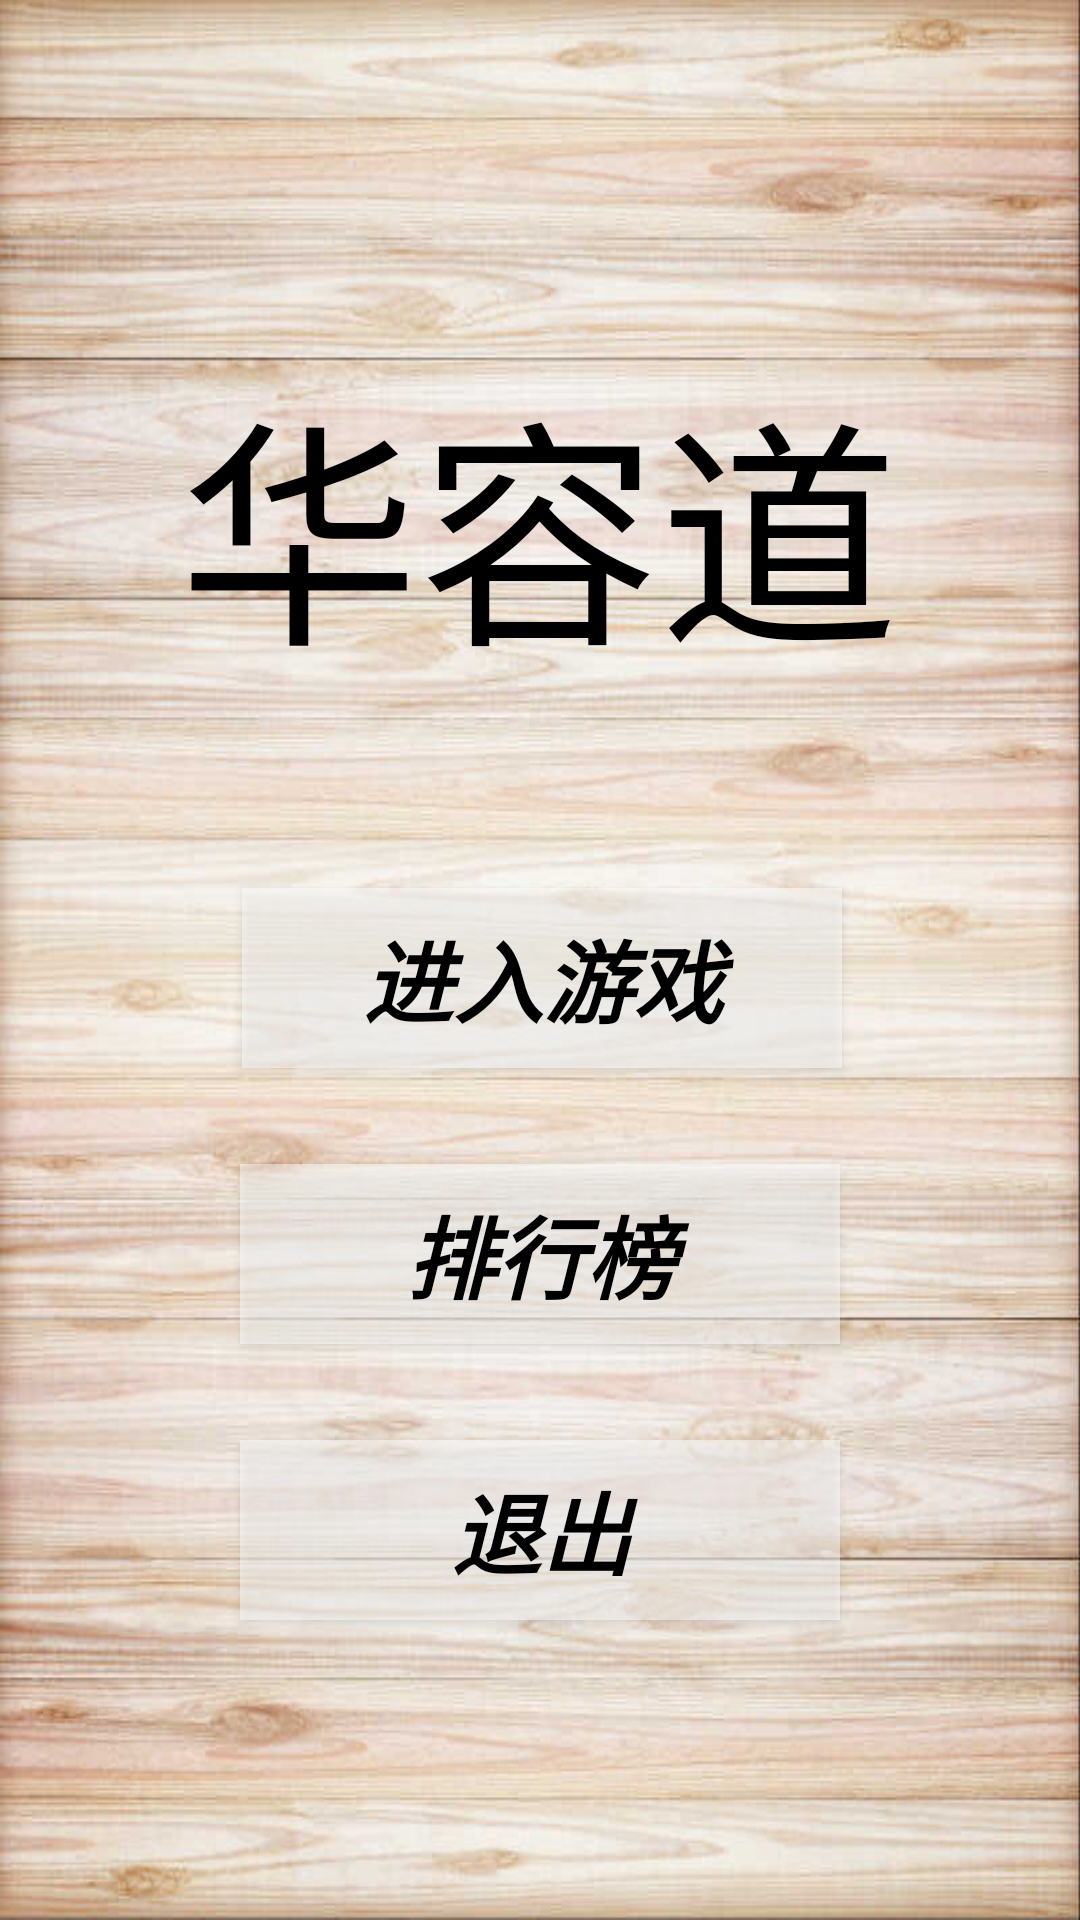

The Android layout XML behind this screen, and the referenced resources:
<!-- AndroidManifest.xml: application theme AppTheme -->
<!-- res/layout/main_layout.xml -->
<?xml version="1.0" encoding="utf-8"?>
<android.support.constraint.ConstraintLayout xmlns:android="http://schemas.android.com/apk/res/android"
    xmlns:app="http://schemas.android.com/apk/res-auto"
    xmlns:tools="http://schemas.android.com/tools"
    android:layout_width="match_parent"
    android:layout_height="match_parent"
    android:background="@drawable/background">

    <Button
        android:id="@+id/button_play"
        android:layout_width="200sp"
        android:layout_height="60sp"
        android:layout_marginStart="8dp"
        android:layout_marginLeft="8dp"
        android:layout_marginEnd="8dp"
        android:layout_marginRight="8dp"
        android:layout_marginBottom="32dp"
        android:background="@android:drawable/screen_background_light_transparent"
        android:onClick="skip_to_choosing"
        android:text="进入游戏"
        android:textAllCaps="false"
        android:textAppearance="@style/TextAppearance.AppCompat.Medium"
        android:textColor="@android:color/black"
        android:textSize="30sp"
        android:textStyle="bold|italic"
        app:layout_constraintBottom_toTopOf="@+id/button_list"
        app:layout_constraintEnd_toEndOf="parent"
        app:layout_constraintHorizontal_bias="0.505"
        app:layout_constraintStart_toStartOf="parent" />

    <Button
        android:id="@+id/button_list"
        android:layout_width="200sp"
        android:layout_height="60sp"
        android:layout_marginStart="8dp"
        android:layout_marginLeft="8dp"
        android:layout_marginEnd="8dp"
        android:layout_marginRight="8dp"
        android:layout_marginBottom="32dp"
        android:background="@android:drawable/screen_background_light_transparent"
        android:onClick="score_list"
        android:text="排行榜"
        android:textAllCaps="false"
        android:textAppearance="@style/TextAppearance.AppCompat.Medium"
        android:textColor="@android:color/black"
        android:textSize="30sp"
        android:textStyle="bold|italic"
        app:layout_constraintBottom_toTopOf="@+id/button_setting"
        app:layout_constraintEnd_toEndOf="parent"
        app:layout_constraintStart_toStartOf="parent" />

    <Button
        android:id="@+id/button_setting"
        android:layout_width="200sp"
        android:layout_height="60sp"
        android:layout_marginStart="8dp"
        android:layout_marginLeft="8dp"
        android:layout_marginEnd="8dp"
        android:layout_marginRight="8dp"
        android:layout_marginBottom="100dp"
        android:background="@android:drawable/screen_background_light_transparent"
        android:onClick="quite"
        android:text="退出"
        android:textAllCaps="false"
        android:textAppearance="@style/TextAppearance.AppCompat.Medium"
        android:textColor="@android:color/black"
        android:textSize="30sp"
        android:textStyle="bold|italic"
        app:layout_constraintBottom_toBottomOf="parent"
        app:layout_constraintEnd_toEndOf="parent"
        app:layout_constraintStart_toStartOf="parent" />

    <TextView
        android:id="@+id/textView"
        android:layout_width="wrap_content"
        android:layout_height="wrap_content"
        android:layout_marginStart="8dp"
        android:layout_marginLeft="8dp"
        android:layout_marginEnd="8dp"
        android:layout_marginRight="8dp"
        android:layout_marginBottom="64dp"
        android:text="华容道"
        android:textAppearance="@style/TextAppearance.AppCompat.Large"
        android:textColor="@android:color/background_dark"
        android:textSize="80sp"
        app:layout_constraintBottom_toTopOf="@+id/button_play"
        app:layout_constraintEnd_toEndOf="parent"
        app:layout_constraintHorizontal_bias="0.496"
        app:layout_constraintStart_toStartOf="parent" />
</android.support.constraint.ConstraintLayout>
<!-- resources referenced by this layout -->
<resources>
  <!-- drawable background: jpg bitmap (drawable, 57481 bytes) -->
  <style name="AppTheme" parent="Theme.AppCompat.Light.DarkActionBar">
          
          <item name="colorPrimary">@color/colorPrimary</item>
          <item name="colorPrimaryDark">@color/colorPrimaryDark</item>
          <item name="colorAccent">@color/colorAccent</item>
      </style>
  <!-- not gathered from this repository: default colours our renderer supplied (Android Studio template values) -->
  <color name="colorPrimary">#FF6200EE</color>
  <color name="colorPrimaryDark">#FF3700B3</color>
  <color name="colorAccent">#FF03DAC5</color>
</resources>
